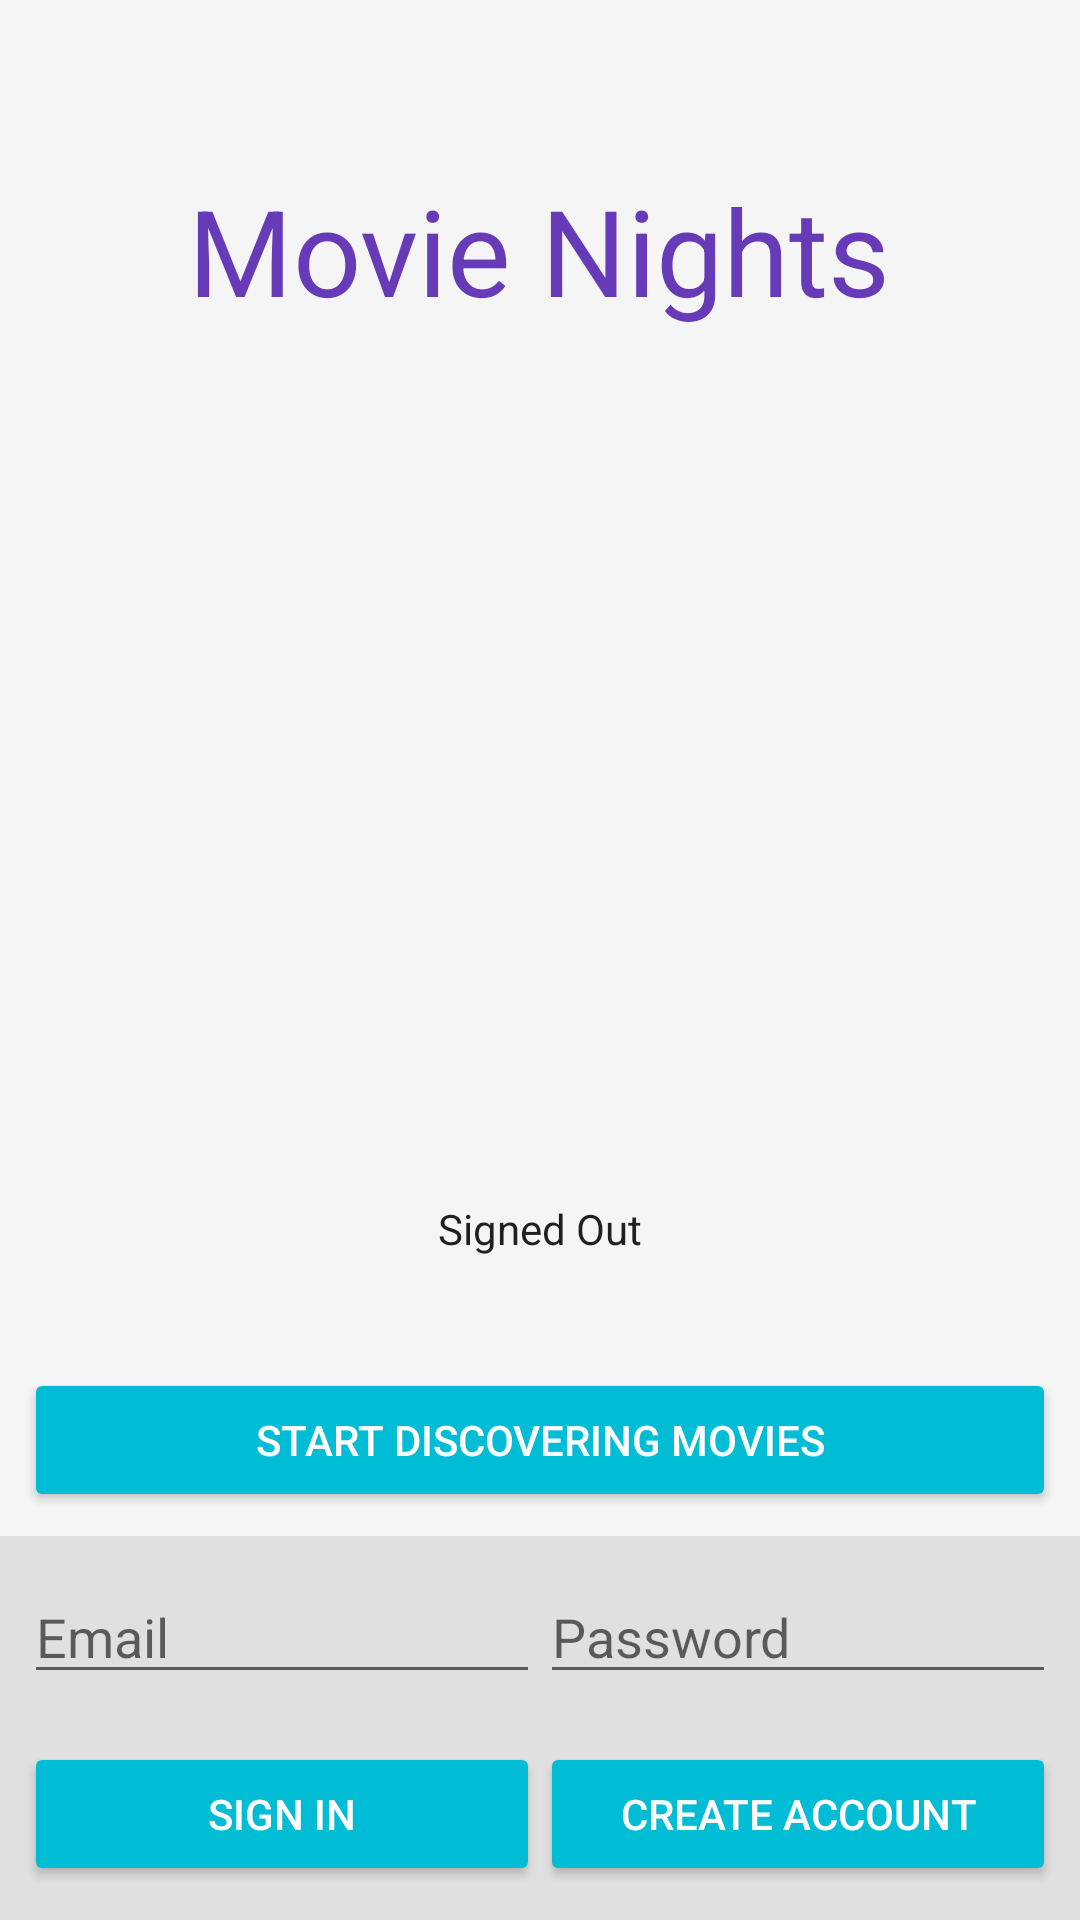

Android layout source for this screen:
<!-- AndroidManifest.xml: application theme AppTheme -->
<!-- res/layout/activity_sign_in.xml -->
<LinearLayout xmlns:android="http://schemas.android.com/apk/res/android"
    xmlns:tools="http://schemas.android.com/tools"
    android:id="@+id/main_layout"
    android:layout_width="match_parent"
    android:layout_height="match_parent"
    android:background="@color/lightGrey"
    android:orientation="vertical"
    android:weightSum="10">

    <RelativeLayout
        android:layout_width="match_parent"
        android:layout_height="0dp"
        android:layout_weight="8"
        android:gravity="center_horizontal"
        android:orientation="vertical">

        <ImageView
            android:id="@+id/icon"
            style="@style/ThemeOverlay.FirebaseImageIcon"
            android:layout_width="200dp"
            android:layout_height="200dp"
            android:layout_centerInParent="true"
            android:contentDescription="@string/firebase_logo_name"
            android:src="@drawable/movie_clapper" />

        <TextView
            android:id="@+id/movie_nights_title"
            android:layout_width="wrap_content"
            android:layout_height="wrap_content"
            android:layout_marginBottom="@dimen/dp_30"
            android:layout_centerHorizontal="true"
            android:layout_above="@id/icon"
            android:text="@string/main_screen_title"
            android:textColor="@color/colorPrimary"
            android:theme="@style/ThemeOverlay.TextTitle" />

        <TextView
            android:id="@+id/login_status"
            android:layout_marginTop="@dimen/dp_20"
            style="@style/ThemeOverlay.DetailsText"
            android:layout_below="@id/icon"
            android:layout_centerHorizontal="true"
            android:text="@string/signed_out" />

        <TextView
            android:id="@+id/firebase_user_id"
            android:layout_centerHorizontal="true"
            android:layout_above="@id/access_movies"
            style="@style/ThemeOverlay.DetailsText"
            tools:text="Firebase User ID: 123456789abc" />

        <Button
            android:id="@+id/access_movies"
            style="@style/Widget.AppCompat.Button.Colored"
            android:layout_width="match_parent"
            android:layout_height="wrap_content"
            android:layout_alignParentBottom="true"
            android:layout_margin="@dimen/dp_8"
            android:padding="@dimen/dp_8"
            android:text="@string/start_button"
            android:theme="@style/ThemeOverlay.Buttons" />

    </RelativeLayout>

    <RelativeLayout
        android:layout_width="match_parent"
        android:layout_height="0dp"
        android:layout_weight="2"
        android:id="@+id/login_section"
        android:background="@color/grey"
        android:gravity="center_vertical">

        <LinearLayout
            android:id="@+id/edit_texts_linear_layout"
            android:layout_width="match_parent"
            android:layout_height="wrap_content"
            android:orientation="horizontal"
            android:padding="@dimen/dp_8">

            <EditText
                android:id="@+id/email_edit_text"
                android:layout_width="0dp"
                android:layout_height="wrap_content"
                android:layout_weight="1"
                android:hint="@string/email_hint"
                android:inputType="textEmailAddress"
                android:autofillHints="Fill in your email address here" />

            <EditText
                android:id="@+id/password_edit_text"
                android:layout_width="0dp"
                android:layout_height="wrap_content"
                android:layout_weight="1"
                android:hint="@string/password_hint"
                android:inputType="textPassword"
                android:autofillHints="Fill in your password here" />
        </LinearLayout>

        <LinearLayout
            android:id="@+id/buttons_linear_layout"
            android:layout_width="match_parent"
            android:layout_height="wrap_content"
            android:layout_below="@+id/edit_texts_linear_layout"
            android:orientation="horizontal"
            android:padding="@dimen/dp_8">

            <Button
                android:id="@+id/button_sign"
                style="@style/Widget.AppCompat.Button.Colored"
                android:layout_width="0dp"
                android:layout_height="wrap_content"
                android:layout_weight="1"
                android:text="@string/sign_in"
                android:theme="@style/ThemeOverlay.Buttons" />

            <Button
                android:id="@+id/button_create_account"
                style="@style/Widget.AppCompat.Button.Colored"
                android:layout_width="0dp"
                android:layout_height="wrap_content"
                android:layout_weight="1"
                android:text="@string/create_account"
                android:theme="@style/ThemeOverlay.Buttons" />
        </LinearLayout>

        <LinearLayout
            android:id="@+id/login_linear_layout"
            android:layout_width="match_parent"
            android:layout_height="wrap_content"
            android:layout_centerInParent="true"
            android:orientation="horizontal"
            android:padding="@dimen/dp_8"
            android:visibility="gone"
            android:weightSum="2">

            <Button
                android:id="@+id/button_sign_out"
                style="@style/Widget.AppCompat.Button.Colored"
                android:layout_width="0dp"
                android:layout_height="wrap_content"
                android:layout_weight="1"
                android:text="@string/sign_out"
                android:theme="@style/ThemeOverlay.Buttons" />

            <Button
                android:id="@+id/button_verify_email"
                style="@style/Widget.AppCompat.Button.Colored"
                android:layout_width="0dp"
                android:layout_height="wrap_content"
                android:layout_weight="1"
                android:text="@string/verify_email"
                android:theme="@style/ThemeOverlay.Buttons" />

        </LinearLayout>

    </RelativeLayout>

</LinearLayout>
<!-- resources referenced by this layout -->
<resources>
  <color name="colorPrimary">#673AB7</color>
  <color name="grey">#E0E0E0</color>
  <color name="lightGrey">#F5F5F5</color>
  <dimen name="dp_20">20dp</dimen>
  <dimen name="dp_30">30dp</dimen>
  <dimen name="dp_8">8dp</dimen>
  <string name="create_account">Create Account</string>
  <string name="email_hint">Email</string>
  <string name="firebase_logo_name">Firebase name and logo</string>
  <string name="main_screen_title">Movie Nights</string>
  <string name="password_hint">Password</string>
  <string name="sign_in">Sign In</string>
  <string name="sign_out">Sign Out</string>
  <string name="signed_out">Signed Out</string>
  <string name="start_button">Start discovering movies</string>
  <string name="verify_email">Verify Email</string>
  <style name="ThemeOverlay.Buttons" parent="ThemeOverlay.AppCompat.Dark">
          <item name="android:layout_marginRight">@dimen/dp_8</item>
          <item name="android:layout_marginLeft">@dimen/dp_8</item>
          <item name="android:textColor">@android:color/white</item>
      </style>
  <style name="ThemeOverlay.DetailsText" parent="AppTheme">
          <item name="android:layout_width">wrap_content</item>
          <item name="android:layout_height">wrap_content</item>
          <item name="android:fadeScrollbars">true</item>
          <item name="android:gravity">center</item>
          <item name="android:maxLines">5</item>
          <item name="android:padding">@dimen/dp_8</item>
          <item name="android:scrollbars">vertical</item>
          <item name="android:textSize">@dimen/sp_14</item>
      </style>
  <style name="ThemeOverlay.FirebaseImageIcon" parent="AppTheme">
          <item name="android:layout_marginTop">@dimen/dp_16</item>
          <item name="android:layout_marginBottom">@dimen/dp_16</item>
      </style>
  <style name="ThemeOverlay.TextTitle" parent="AppTheme">
          <item name="android:gravity">center</item>
          <item name="android:textSize">40sp</item>
      </style>
  <style name="AppTheme" parent="Theme.AppCompat.Light.DarkActionBar">
          <item name="colorPrimary">@color/colorPrimary</item>
          <item name="colorPrimaryDark">@color/colorPrimaryDark</item>
          <item name="colorAccent">@color/colorAccent</item>
      </style>
  <dimen name="sp_14">14sp</dimen>
  <dimen name="dp_16">16dp</dimen>
  <color name="colorPrimaryDark">#512DA8</color>
  <color name="colorAccent">#00BCD4</color>
</resources>
